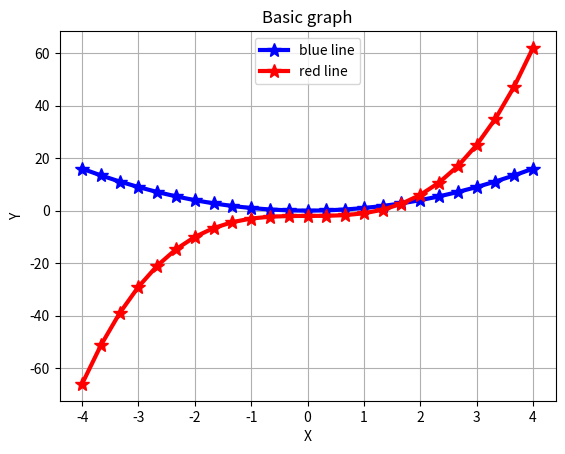

Write Python code to recreate this figure.
import matplotlib.pyplot as plt
import numpy as np

#x = np.arange(-4,4,.1) # (-4, 4) each datapoint differs 0.1
x = np.linspace(-4,4,25) # [-4, 4] there are 25 datapoints

y = x*x
y2 = x**2 + 2
y3 = x**3 - 2

plt.grid(True) # background grid
plt.xlabel('X')
plt.ylabel('Y')
plt.title('Basic graph')
#plt.axis([0,5, 0,11]) # range of axises
plt.plot(x,y,'b-*', linewidth = 3, markersize = 10, label = 'blue line')
plt.plot(x,y3,'r-*', linewidth = 3, markersize = 10, label = 'red line')
plt.legend(loc = 'upper center') # activate the label for lines
plt.show()